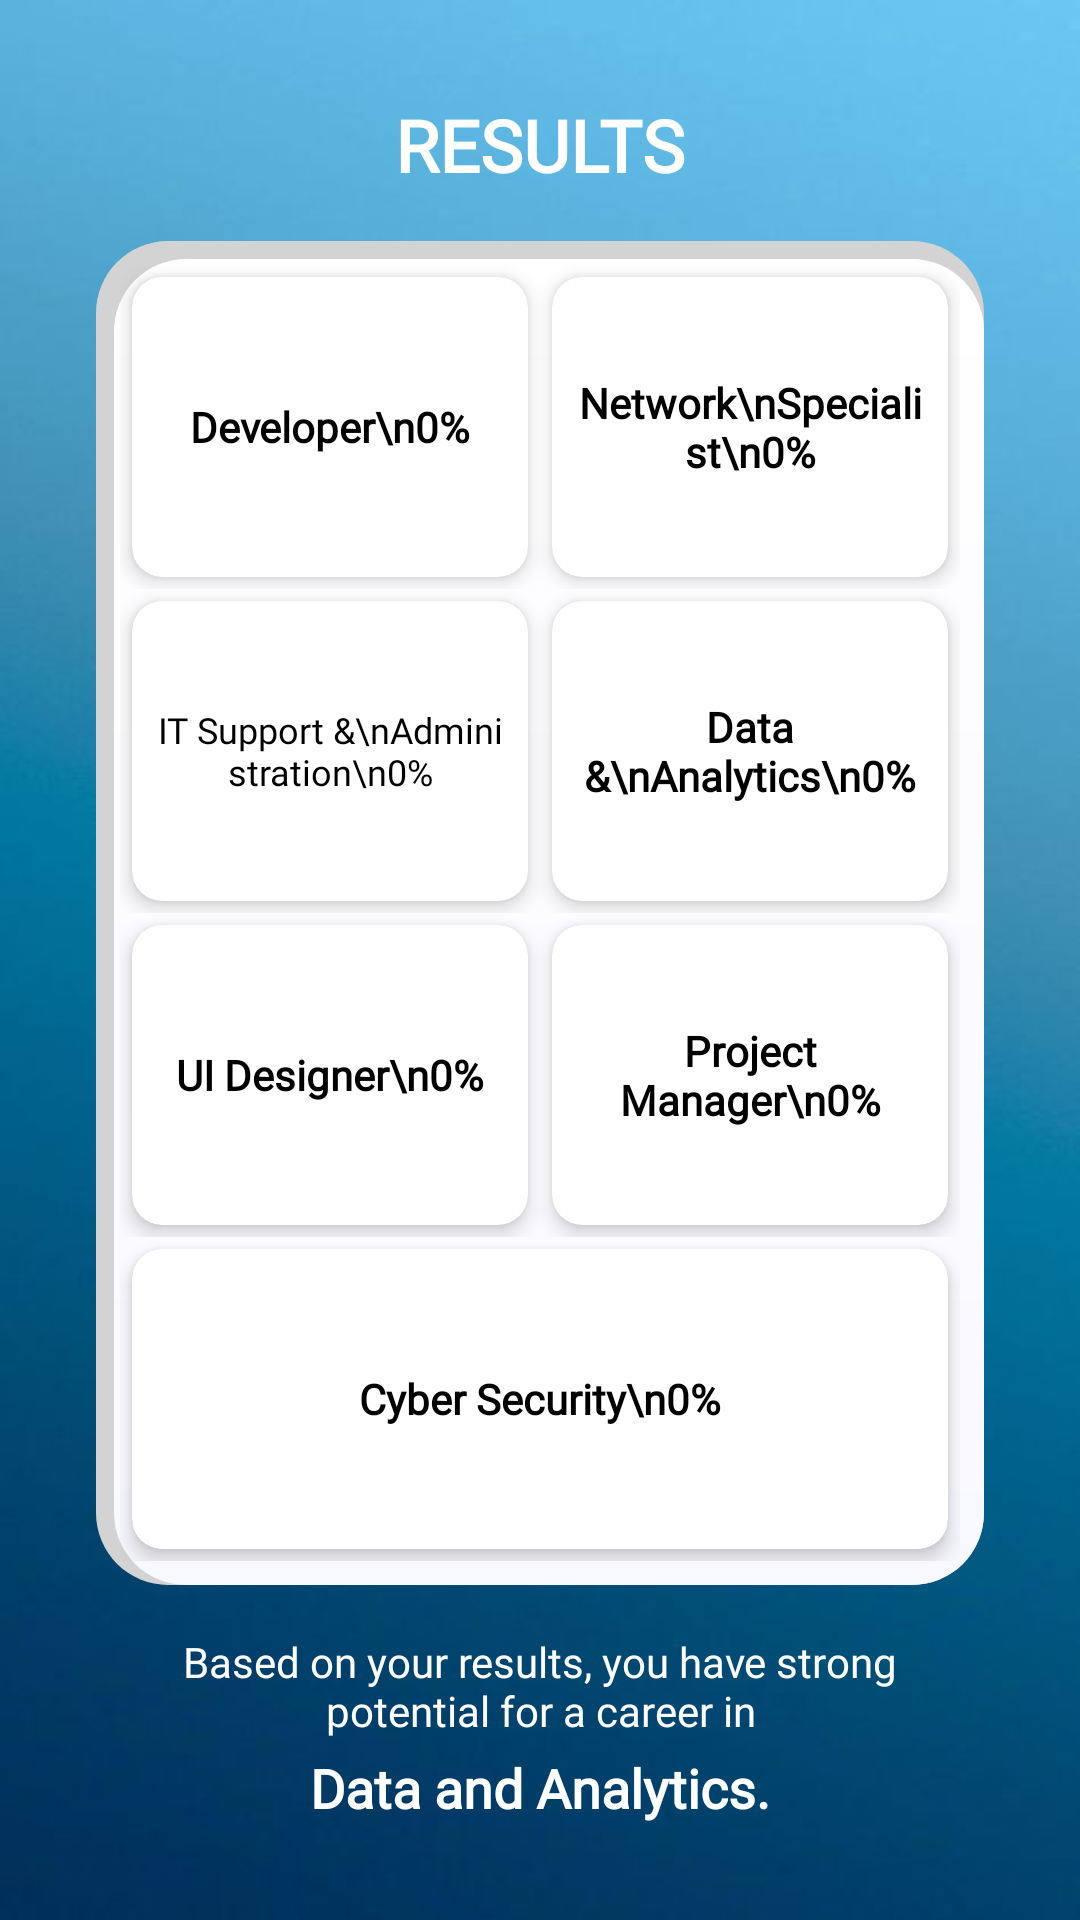

Reconstruct the res/layout file that produces this screen, plus the resources it refers to.
<!-- AndroidManifest.xml: application theme Theme.NextStep -->
<!-- res/layout/activity_result_page.xml -->
<?xml version="1.0" encoding="utf-8"?>
<ScrollView xmlns:android="http://schemas.android.com/apk/res/android"
    xmlns:tools="http://schemas.android.com/tools"
    xmlns:app="http://schemas.android.com/apk/res-auto"
    android:layout_width="match_parent"
    android:layout_height="match_parent"
    android:padding="16dp"
    android:fillViewport="true"
    android:background="@drawable/questions_bg">

    <LinearLayout
        android:id="@+id/main"
        android:layout_width="match_parent"
        android:layout_height="wrap_content"
        android:orientation="vertical"
        android:padding="16dp"
        android:gravity="center"
        tools:context=".result_page">

        <TextView
            android:layout_width="wrap_content"
            android:layout_height="wrap_content"
            android:fontFamily="@font/sfpro_bold"
            android:textColor="@color/white"
            android:text="RESULTS"
            android:textSize="24sp"
            android:textStyle="bold"
            android:layout_marginBottom="16dp"/>

        
        <LinearLayout
            android:layout_width="match_parent"
            android:layout_height="0dp"
            android:layout_weight="1"
            android:orientation="vertical"
            android:background="@drawable/questions_cardbg"
            android:padding="8dp">

            
            <LinearLayout
                android:layout_width="match_parent"
                android:layout_height="0dp"
                android:layout_weight="1"
                android:orientation="horizontal">

                
                <androidx.cardview.widget.CardView
                    android:layout_width="0dp"
                    android:layout_height="match_parent"
                    android:layout_weight="1"
                    android:layout_margin="4dp"
                    app:cardCornerRadius="10dp"
                    app:cardElevation="4dp">
                    <TextView
                        android:id="@+id/tvDeveloper"
                        android:layout_width="match_parent"
                        android:layout_height="match_parent"
                        android:text="Developer\n0%"
                        android:fontFamily="@font/sfpro_bold"
                        android:textColor="@color/black"
                        android:textSize="14sp"
                        android:textStyle="bold"
                        android:gravity="center"
                        android:padding="8dp"/>
                </androidx.cardview.widget.CardView>

                
                <androidx.cardview.widget.CardView
                    android:layout_width="0dp"
                    android:layout_height="match_parent"
                    android:layout_weight="1"
                    android:layout_margin="4dp"
                    app:cardCornerRadius="10dp"
                    app:cardElevation="4dp">
                    <TextView
                        android:id="@+id/tvNetworkSpecialist"
                        android:layout_width="match_parent"
                        android:layout_height="match_parent"
                        android:text="Network\nSpecialist\n0%"
                        android:textSize="14sp"
                        android:fontFamily="@font/sfpro_bold"
                        android:textColor="@color/black"
                        android:textStyle="bold"
                        android:gravity="center"
                        android:padding="8dp"/>
                </androidx.cardview.widget.CardView>
            </LinearLayout>

            
            <LinearLayout
                android:layout_width="match_parent"
                android:layout_height="0dp"
                android:layout_weight="1"
                android:orientation="horizontal">

                
                <androidx.cardview.widget.CardView
                    android:layout_width="0dp"
                    android:layout_height="match_parent"
                    android:layout_weight="1"
                    android:layout_margin="4dp"
                    app:cardCornerRadius="10dp"
                    app:cardElevation="4dp">
                    <TextView
                        android:id="@+id/tvITSupport"
                        android:layout_width="match_parent"
                        android:layout_height="match_parent"
                        android:text="IT Support &amp;\nAdministration\n0%"
                        android:textSize="12sp"
                        android:fontFamily="@font/sfpro_bold"
                        android:textColor="@color/black"
                        android:gravity="center"
                        android:padding="6dp"/>
                </androidx.cardview.widget.CardView>

                
                <androidx.cardview.widget.CardView
                    android:layout_width="0dp"
                    android:layout_height="match_parent"
                    android:layout_weight="1"
                    android:layout_margin="4dp"
                    app:cardCornerRadius="10dp"
                    app:cardElevation="4dp">
                    <TextView
                        android:id="@+id/tvDataAnalytics"
                        android:layout_width="match_parent"
                        android:layout_height="match_parent"
                        android:text="Data &amp;\nAnalytics\n0%"
                        android:textSize="14sp"
                        android:fontFamily="@font/sfpro_bold"
                        android:textColor="@color/black"
                        android:textStyle="bold"
                        android:gravity="center"
                        android:padding="8dp"/>
                </androidx.cardview.widget.CardView>
            </LinearLayout>

            
            <LinearLayout
                android:layout_width="match_parent"
                android:layout_height="0dp"
                android:layout_weight="1"
                android:orientation="horizontal">

                
                <androidx.cardview.widget.CardView
                    android:layout_width="0dp"
                    android:layout_height="match_parent"
                    android:layout_weight="1"
                    android:layout_margin="4dp"
                    app:cardCornerRadius="10dp"
                    app:cardElevation="4dp">
                    <TextView
                        android:id="@+id/tvUIDesigner"
                        android:layout_width="match_parent"
                        android:layout_height="match_parent"
                        android:text="UI Designer\n0%"
                        android:textSize="14sp"
                        android:fontFamily="@font/sfpro_bold"
                        android:textColor="@color/black"
                        android:textStyle="bold"
                        android:gravity="center"
                        android:padding="8dp"/>
                </androidx.cardview.widget.CardView>

                
                <androidx.cardview.widget.CardView
                    android:layout_width="0dp"
                    android:layout_height="match_parent"
                    android:layout_weight="1"
                    android:layout_margin="4dp"
                    app:cardCornerRadius="10dp"
                    app:cardElevation="4dp">
                    <TextView
                        android:id="@+id/tvProjectManager"
                        android:layout_width="match_parent"
                        android:layout_height="match_parent"
                        android:text="Project Manager\n0%"
                        android:textSize="14sp"
                        android:fontFamily="@font/sfpro_bold"
                        android:textColor="@color/black"
                        android:textStyle="bold"
                        android:gravity="center"
                        android:padding="8dp"/>
                </androidx.cardview.widget.CardView>
            </LinearLayout>

            
            <LinearLayout
                android:layout_width="match_parent"
                android:layout_height="0dp"
                android:layout_weight="1"
                android:orientation="horizontal">

                
                <androidx.cardview.widget.CardView
                    android:layout_width="match_parent"
                    android:layout_height="match_parent"
                    android:layout_margin="4dp"
                    app:cardCornerRadius="10dp"
                    app:cardElevation="4dp">
                    <TextView
                        android:id="@+id/tvCyberSecurity"
                        android:layout_width="match_parent"
                        android:layout_height="match_parent"
                        android:text="Cyber Security\n0%"
                        android:textSize="14sp"
                        android:textStyle="bold"
                        android:fontFamily="@font/sfpro_bold"
                        android:textColor="@color/black"
                        android:gravity="center"
                        android:padding="8dp"/>
                </androidx.cardview.widget.CardView>
            </LinearLayout>
        </LinearLayout>

        
        <LinearLayout
            android:layout_width="match_parent"
            android:layout_height="wrap_content"
            android:orientation="vertical"
            android:gravity="center"
            android:layout_marginTop="16dp">
            
            <TextView
                android:layout_width="wrap_content"
                android:layout_height="wrap_content"
                android:text="Based on your results, you have strong potential for a career in"
                android:fontFamily="@font/sfpro_bold"
                android:textSize="14sp"
                android:textColor="@color/white"
                android:gravity="center"/>

            <TextView
                android:id="@+id/tvRecommendedCareer"
                android:layout_width="wrap_content"
                android:layout_height="wrap_content"
                android:text="Data and Analytics."
                android:fontFamily="@font/sfpro_bold"
                android:textColor="@color/white"
                android:textSize="18sp"
                android:textStyle="bold"
                android:gravity="center"
                android:layout_marginTop="4dp"/>
        </LinearLayout>
    </LinearLayout>
</ScrollView>
<!-- resources referenced by this layout -->
<resources>
  <color name="black">#FF000000</color>
  <color name="white">#FFFFFFFF</color>
  <!-- drawable questions_bg: jpg bitmap (drawable, 11557 bytes) -->
  <!-- drawable questions_cardbg (drawable) -->
  <?xml version="1.0" encoding="utf-8"?>
  <layer-list xmlns:android="http://schemas.android.com/apk/res/android">
  
      
      <item>
          <shape android:shape="rectangle">
              <corners android:radius="24dp"/>
              <solid android:color="#D3D3D3"/>  
          </shape>
      </item>
  
      
      <item android:top="6dp" android:left="6dp">  
          <shape android:shape="rectangle">
              <corners android:radius="24dp"/>
              <gradient
                  android:angle="270"
                  android:startColor="#FFFFFF"
                  android:endColor="#F8F8FF"/> 
          </shape>
      </item>
  
  </layer-list>
  <style name="Theme.NextStep" parent="Base.Theme.NextStep" />
  <style name="Base.Theme.NextStep" parent="Theme.AppCompat.Light.NoActionBar">
          
          
      </style>
</resources>
